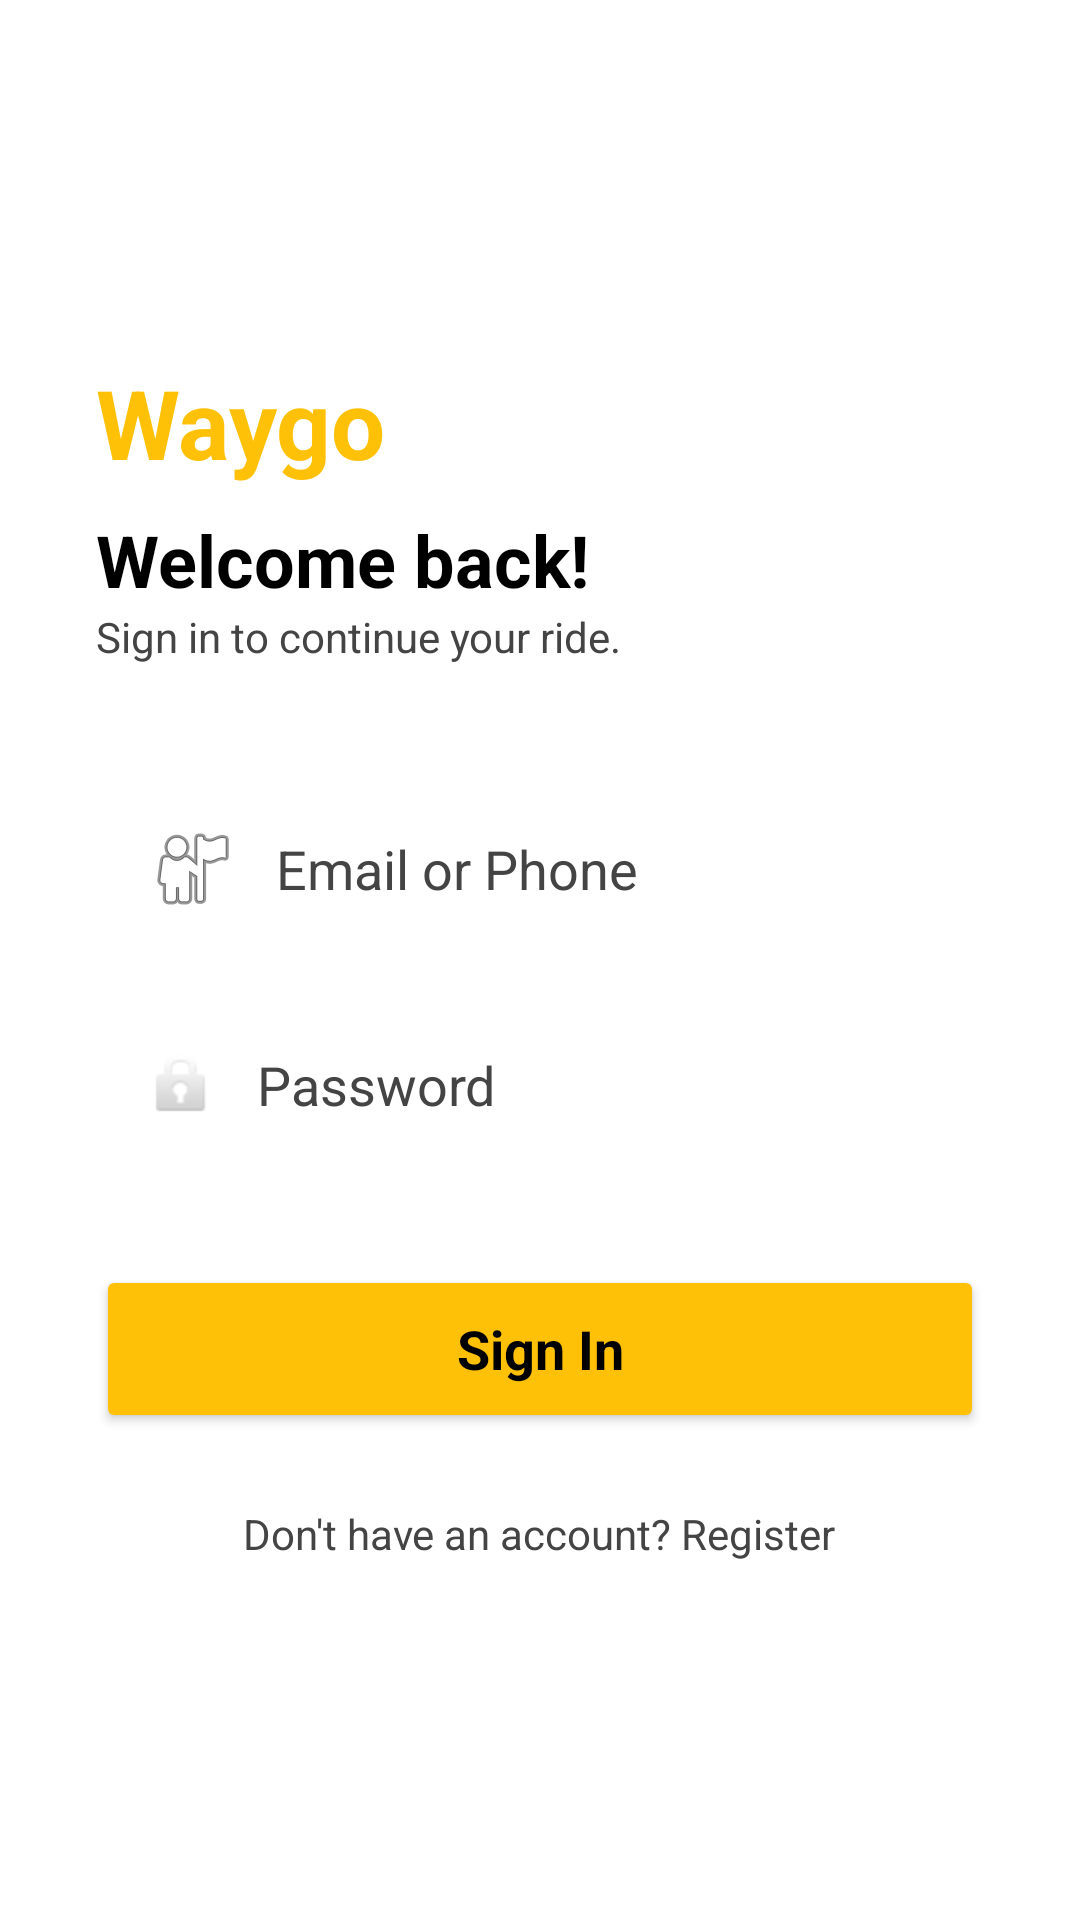

Write the Android layout XML for this screen, with the resource values it uses.
<!-- AndroidManifest.xml: application theme Theme.CarpoolApp -->
<!-- res/layout/activity_main.xml -->
<?xml version="1.0" encoding="utf-8"?>
<androidx.constraintlayout.widget.ConstraintLayout xmlns:android="http://schemas.android.com/apk/res/android"
    xmlns:app="http://schemas.android.com/apk/res-auto"
    xmlns:tools="http://schemas.android.com/tools"
    android:id="@+id/main"
    android:layout_width="match_parent"
    android:layout_height="match_parent"
    android:background="@color/white"
    tools:context=".MainActivity">

    <LinearLayout
        android:layout_width="match_parent"
        android:layout_height="wrap_content"
        android:orientation="vertical"
        android:padding="32dp"
        app:layout_constraintBottom_toBottomOf="parent"
        app:layout_constraintTop_toTopOf="parent">

        <TextView
            android:layout_width="wrap_content"
            android:layout_height="wrap_content"
            android:text="Waygo"
            android:textColor="@color/waygo_yellow"
            android:textSize="32sp"
            android:textStyle="bold" />

        <TextView
            android:layout_width="wrap_content"
            android:layout_height="wrap_content"
            android:layout_marginTop="8dp"
            android:text="Welcome back!"
            android:textColor="@color/black"
            android:textSize="24sp"
            android:textStyle="bold" />

        <TextView
            android:layout_width="wrap_content"
            android:layout_height="wrap_content"
            android:text="Sign in to continue your ride."
            android:textColor="@color/waygo_gray"
            android:textSize="14sp" />

        <EditText
            android:id="@+id/etEmail"
            android:layout_width="match_parent"
            android:layout_height="56dp"
            android:layout_marginTop="40dp"
            android:background="@drawable/edit_text_background"
            android:drawableStart="@android:drawable/ic_menu_myplaces"
            android:drawablePadding="12dp"
            android:hint="Email or Phone"
            android:inputType="textEmailAddress"
            android:paddingHorizontal="16dp" />

        <EditText
            android:id="@+id/etPassword"
            android:layout_width="match_parent"
            android:layout_height="56dp"
            android:layout_marginTop="16dp"
            android:background="@drawable/edit_text_background"
            android:drawableStart="@android:drawable/ic_lock_idle_lock"
            android:drawablePadding="12dp"
            android:hint="Password"
            android:inputType="textPassword"
            android:paddingHorizontal="16dp" />

        <Button
            android:id="@+id/btnLogin"
            android:layout_width="match_parent"
            android:layout_height="56dp"
            android:layout_marginTop="32dp"
            android:backgroundTint="@color/waygo_yellow"
            android:text="Sign In"
            android:textAllCaps="false"
            android:textColor="@color/black"
            android:textSize="18sp"
            android:textStyle="bold"
            app:cornerRadius="28dp" />

        <TextView
            android:id="@+id/btnGoToSignup"
            android:layout_width="wrap_content"
            android:layout_height="wrap_content"
            android:layout_gravity="center"
            android:layout_marginTop="24dp"
            android:text="Don't have an account? Register"
            android:textColor="@color/waygo_gray" />

    </LinearLayout>

</androidx.constraintlayout.widget.ConstraintLayout>
<!-- resources referenced by this layout -->
<resources>
  <color name="black">#FF000000</color>
  <color name="waygo_gray">#444444</color>
  <color name="waygo_yellow">#FFC107</color>
  <color name="white">#FFFFFFFF</color>
  <style name="Theme.CarpoolApp" parent="Base.Theme.CarpoolApp" />
  <style name="Base.Theme.CarpoolApp" parent="Theme.Material3.DayNight.NoActionBar">
          
          <item name="android:statusBarColor">@color/black</item>
          <item name="android:navigationBarColor">@color/black</item>
          <item name="android:windowLightStatusBar">false</item>
          <item name="android:textColorPrimary">#000000</item>
          <item name="android:editTextColor">#000000</item>
          <item name="android:textColorHint">#444444</item>
          <item name="fontFamily">sans-serif</item>
      </style>
</resources>
